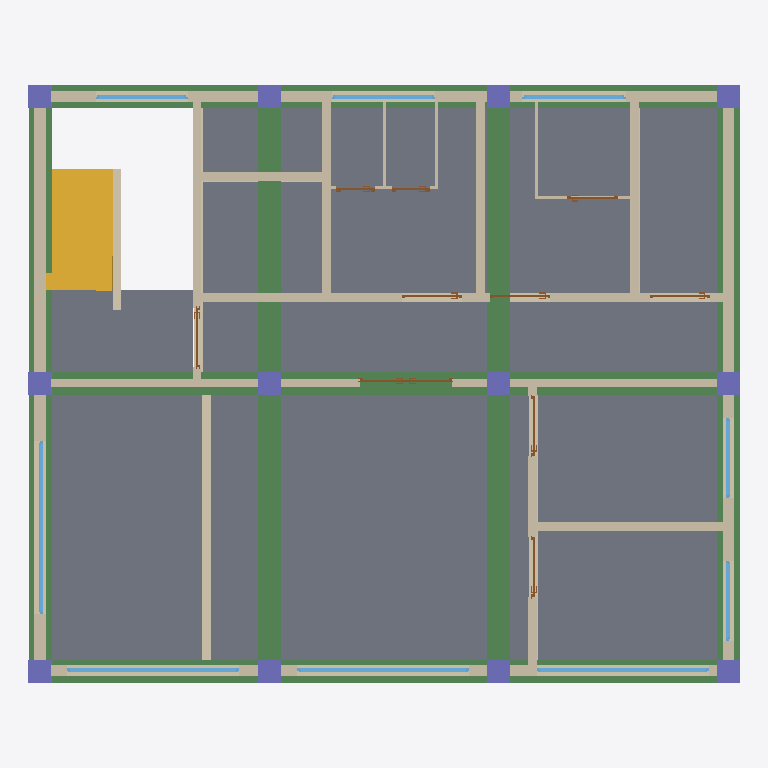
Plan cut of the same IFC building model at storey '2nd' (level 3.45 m, cut at 4.85 m), seen from above with north up, elements coloured by IFC class: 25 walls (beige), 12 columns (violet), 10 doors (brown), 9 windows (light blue), 7 beams (green), 2 slabs (grey), 1 stair flight (yellow). Cut surfaces are drawn darker.
Extent 12.4 m × 10.4 m × 7.2 m (x, y, z). Storeys (2): GF at 0.00 m; 2nd at 3.45 m. Elements (120): 38 IfcWall, 24 IfcColumn, 21 IfcDoor, 16 IfcWindow, 14 IfcBeam, 5 IfcSlab, 2 IfcStairFlight.

HEADER;
FILE_DESCRIPTION(('ViewDefinition[DesignTransferView]'),'2;1');
FILE_NAME('Capstone.ifc','2026-11-18T17:58:33+08:00',(''),(''),'IfcOpenShell 0.8.5-post1','Bonsai 0.8.5-post1','Nobody');
FILE_SCHEMA(('IFC4'));
ENDSEC;
DATA;
#1=IFCPROJECT('3WJXtLw5D0tAgI6ZLf8S5z',$,'My Project',$,$,$,$,(#10,#22),#5);
#27=IFCSITE('0ByOgQDur9B91yZIHAHSoF',$,'My Site',$,$,#50,$,$,$,$,$,$,$,$);
#33=IFCBUILDING('1CexDE5gnFSB1isnz5XZYa',$,'My Building',$,$,#56,$,$,$,$,$,$);
#39=IFCBUILDINGSTOREY('2uWs4wKw5AcP3A5ARRmjbR',$,'GF',$,$,#62,$,$,$,$);
#63=IFCBUILDINGSTOREY('0IalxMVRz7Nw2xmUptJS__',$,'2nd',$,$,#89,$,$,$,$);
#9958=IFCSLAB('31XYWiJXL179zx9B83ZfP5',$,'Slab',$,$,#10776,#9974,$,$);
#9873=IFCBEAM('0TxileCXP5KhJn0uwyFbqU',$,'Beam',$,$,#9899,#9884,$,$);
#9846=IFCBEAM('1oWsGdZ_H1rwDrh4Tt2vS3',$,'Beam',$,$,#9872,#9857,$,$);
#18806=IFCSLAB('1gvldv8pbFZvN6aS82$1EX',$,'Slab',$,$,#18883,#18820,$,$);
#9519=IFCBEAM('0mi5YqW3nE9h0rGsAiEsZz',$,'Beam',$,$,#9931,#9530,$,$);
#9688=IFCSTAIRFLIGHT('3e3OsyaQ18tfjx956P6pHB',$,'StairFlight',$,$,#9946,#9701,$,7,6,0.22338240487234934,0.25,.STRAIGHT.);
#9546=IFCBEAM('2slLnq_VD4Au5oqJs9jFDy',$,'Beam',$,$,#9936,#9557,$,$);
#9347=IFCBEAM('2wOBVA4A90vRT_472h92JC',$,'Beam',$,$,#9926,#9358,$,$);
#9900=IFCBEAM('3CyB_Hshn1g9eFXOgIyvF1',$,'Beam',$,$,#9951,#9911,$,$);
#9819=IFCBEAM('0W4MK6Aij049KixnJethuT',$,'Beam',$,$,#9845,#9830,$,$);
#10523=IFCWALL('1kLcRhTyPAxwL1ysXcZckg',$,'Wall',$,$,#10535,#10530,$,$);
#10599=IFCWALL('3p6KGq9ur57eR6_B9nQvAi',$,'Wall',$,$,#10758,#10605,$,$);
#10574=IFCWALL('2HMAnNZ_T0C9zbjGS8$MgF',$,'Wall',$,$,#10726,#10580,$,$);
#10549=IFCWALL('2AW7cgXKjDHBpqtFfwSO5Y',$,'Wall',$,$,#10694,#10555,$,$);
#10822=IFCWALL('02vxIobkHDaBjdcpffBA9Q',$,'Wall',$,$,#10911,#10829,$,$);
#11172=IFCWALL('39oYInTff4RBDiqXkQmbr_',$,'Wall',$,$,#11214,#11178,$,$);
#814=IFCWALL('0pI$ovdMTCGg35p1laLBGw',$,'Wall',$,$,#1946,#820,$,$);
#11374=IFCWALL('0hlMHVKRn7mgRkdVsDOWH$',$,'Wall',$,$,#17360,#11385,$,$);
#11070=IFCWALL('30q13KQ_j859lCzhdFVy8I',$,'Wall',$,$,#11131,#11076,$,$);
#11344=IFCWALL('0mxVfx1ub5aemdBcdJDk4_',$,'Wall',$,$,#11373,#11355,$,$);
#11242=IFCWALL('0v9aTsPgj7N9FKIvGiaqmc',$,'Wall',$,$,#11303,#11248,$,$);
#10963=IFCWALL('37YiHEFZ9F0OQKNGRVcTPo',$,'Wall',$,$,#11029,#10969,$,$);
#10925=IFCWALL('0ZQFcmdfD7pO7_YHwzrfzR',$,'Wall',$,$,#11005,#10931,$,$);
#9715=IFCWALL('3uc6Bslbf09P0hqliR14MG',$,'Wall',$,$,#9727,#9722,$,$);
#12984=IFCWALL('2$tJ7MBtDDTONebrcfuIiZ',$,'Wall',$,$,#13045,#12990,$,$);
#1634=IFCWALL('01B3VysnX0082pztR0CMM8',$,'Wall',$,$,#1676,#1640,$,$);
#1171=IFCWALL('0JC9OMKzP7swr6dDdxz1CU',$,'Wall',$,$,#1841,#1177,$,$);
#614=IFCWALL('2kWEW8ZFPCNfRmcea1uhv1',$,'Wall',$,$,#1272,#621,$,$);
#13272=IFCWINDOW('08ALX2JM95JR4$ra0kb4WB',$,'Window',$,$,#13320,#13280,$,1.5,3.0,$,$,$);
#13125=IFCWINDOW('2UB1FiBjX7hACFJEEiJ9dn',$,'Window',$,$,#13173,#13133,$,1.5,3.0,$,$,$);
#13174=IFCWINDOW('3gnyCEK6v8$Q1ywJdLye6N',$,'Window',$,$,#13222,#13182,$,1.5,3.0,$,$,$);
#13223=IFCWINDOW('2IT12Wnlv2bOrjjYQi_6FU',$,'Window',$,$,#13271,#13231,$,1.5,3.0,$,$,$);
#18165=IFCCOLUMN('05bpuihwTDvvGwHQwU_QX3',$,'Column',$,$,#18192,#18177,$,$);
#18220=IFCCOLUMN('1nCOvbf492pPTt8J$UAC$9',$,'Column',$,$,#18246,#18231,$,$);
#18193=IFCCOLUMN('1vrvv_WVj57vNq6LU0Op_w',$,'Column',$,$,#18219,#18204,$,$);
#18247=IFCCOLUMN('0DR6PRGqXAHwNKfZFFNnsM',$,'Column',$,$,#18848,#18258,$,$);
#18269=IFCCOLUMN('2YBP_MSh14g84DZsCyPkQu',$,'Column',$,$,#18295,#18280,$,$);
#18296=IFCCOLUMN('0VhCnB9Qj7Rez9M_Jol7R4',$,'Column',$,$,#18322,#18307,$,$);
#18323=IFCCOLUMN('0r2tTNzSzDgRphF4Q2e6KS',$,'Column',$,$,#18349,#18334,$,$);
#18350=IFCCOLUMN('2cfVnu7QHAvhrEuOfAVSwA',$,'Column',$,$,#18376,#18361,$,$);
#18377=IFCCOLUMN('3Gjqael2n8gg08Bv1DF_Xn',$,'Column',$,$,#18403,#18388,$,$);
#18404=IFCCOLUMN('03tD7bovr5SvuT5ab06I1w',$,'Column',$,$,#18853,#18415,$,$);
#18426=IFCCOLUMN('10ZRnQ5wTDl8xgRCWK2SGJ',$,'Column',$,$,#18452,#18437,$,$);
#18453=IFCCOLUMN('3nmmTq3VD9QhXRn$$pzMOJ',$,'Column',$,$,#18858,#18464,$,$);
#13370=IFCWINDOW('1w3QiS9PD7fwDz1A3FPFVZ',$,'Window',$,$,#13418,#13378,$,0.6800000071525574,1.7999999523162842,$,$,$);
#13419=IFCWINDOW('0rebjN0yrAYuQ1hvlz2L8I',$,'Window',$,$,#13467,#13427,$,0.6800000071525574,1.7999999523162842,$,$,$);
#13321=IFCWINDOW('2KJh67KKjBfhKcAW5Va2AA',$,'Window',$,$,#13369,#13329,$,0.6800000071525574,1.600000023841858,$,$,$);
#14442=IFCWINDOW('3dpre5Fr58nQNoycbsCD59',$,'Window',$,$,#14443,#14455,$,1.5,1.399999976158142,$,.SINGLE_PANEL.,$);
#14470=IFCWINDOW('3lQCVAAnz3beipp8WE0dfN',$,'Window',$,$,#14518,#14478,$,1.5,1.399999976158142,$,$,$);
#17243=IFCWALL('1Bsy0E83T8NfUMsJOZN6Yp',$,'Wall',$,$,#17323,#17249,$,$);
#17025=IFCWALL('2OPsUrnLD3du3KikQoYv9P',$,'Wall',$,$,#17110,#17036,$,$);
#16982=IFCWALL('0umNMoRyXC5PQ2e6H$WE9C',$,'Wall',$,$,#17073,#16988,$,$);
#16611=IFCDOOR('2fPa6wdGv4FRlrC$K6jR8X',$,'Door',$,$,#16981,#16620,$,2.0999999046325684,1.600000023841858,$,.DOUBLE_DOOR_SINGLE_SWING.,$);
#1396=IFCWALL('3DDaYoVR99Yuv0blaCvpid',$,'Wall',$,$,#1593,#1407,$,$);
#17281=IFCWALL('3a_J4oHrnFaeM3Ay9$KfU$',$,'Wall',$,$,#17342,#17287,$,$);
#14715=IFCDOOR('0Loqv4Ion1wgxcr46vDrnz',$,'Door',$,$,#16451,#14723,$,2.0999999046325684,1.044659972190857,$,.SINGLE_SWING_LEFT.,$);
#14568=IFCDOOR('23SPHkyQL88OCY1x6McpRI',$,'Door',$,$,#16436,#14576,$,2.0999999046325684,1.044659972190857,$,.SINGLE_SWING_RIGHT.,$);
#14764=IFCDOOR('3Z7nmFsffACRT5kdkWX9DN',$,'Door',$,$,#16331,#14772,$,2.0999999046325684,1.044659972190857,$,.SINGLE_SWING_LEFT.,$);
#14519=IFCDOOR('3w1iAZCtTFVQ600_DqaVLd',$,'Door',$,$,#14946,#14527,$,2.0999999046325684,1.044659972190857,$,.SINGLE_SWING_LEFT.,$);
#14617=IFCDOOR('0$mgrd9Xv8tQk_0wbWD8Ia',$,'Door',$,$,#16361,#14625,$,2.0999999046325684,1.044659972190857,$,.SINGLE_SWING_LEFT.,$);
#14666=IFCDOOR('2rAGhJCwbBl9dpdRbi97ud',$,'Door',$,$,#16376,#14674,$,2.0999999046325684,1.044659972190857,$,.SINGLE_SWING_RIGHT.,$);
#17388=IFCDOOR('3cbOPHGCf2BRjr$btkedBT',$,'Door',$,$,#18843,#17396,$,1.6045522689819336,0.8886137008666992,$,.SINGLE_SWING_LEFT.,$);
#17765=IFCDOOR('27jD29xbDBrxPN6jM8LEst',$,'Door',$,$,#18160,#17773,$,1.6045522689819336,0.6657371520996094,$,.SINGLE_SWING_LEFT.,$);
#17814=IFCDOOR('0VqR90rwH2qvNfWdX5_RYy',$,'Door',$,$,#18130,#17822,$,1.6045522689819336,0.6657371520996094,$,.SINGLE_SWING_LEFT.,$);
#2106=IFCWALL('3dt81VTKz0Fx8zFZuxnBXd',$,'Wall',$,$,#2148,#2112,$,$);
#17124=IFCWALL('38ekOoH$1E983gFwpLm33X',$,'Wall',$,$,#17135,#17130,$,$);
ENDSEC;
